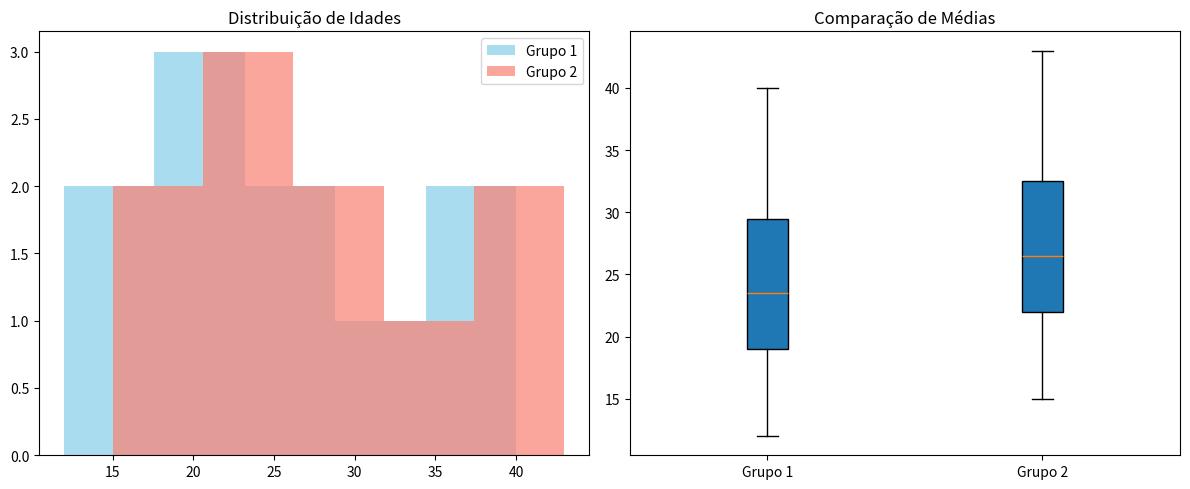

Source code (Python):
"""
Comparação de Grupos - Desafio Eletivo
[redacted]
[redacted]
Data: 19/04/2024
"""

# Bibliotecas
import pandas as pd
import numpy as np
from scipy import stats
import matplotlib.pyplot as plt

# Configuração dos plots
print(plt.style.available)
plt.rcParams["figure.dpi"] = 300

# 1. Dados dos grupos
grupo1 = [12, 15, 18, 22, 22, 25, 28, 30, 35, 40]
grupo2 = [15, 18, 21, 25, 25, 28, 31, 33, 38, 43]

# 2. Função para cálculo de estatísticas
def calcular_estatisticas(dados, nome_grupo):
    return pd.DataFrame({
        "Grupo": [nome_grupo],
        "Média": [np.mean(dados)],
        "Variância": [np.var(dados, ddof=1)],
        "IQR": [stats.iqr(dados)]
    })

# Calcula as estatísticas
stats_df = pd.concat([
    calcular_estatisticas(grupo1, "Grupo 1"),
    calcular_estatisticas(grupo2, "Grupo 2")
])

print("\nEstatísticas Descritivas:")
print(stats_df)

# 3. Teste de normalidade (usando o Shapiro)
_, p_g1 = stats.shapiro(grupo1)
_, p_g2 = stats.shapiro(grupo2)

print(f"\nTeste de Normalidade:\nGrupo 1: p={p_g1:.4f}\nGrupo 2: p={p_g2:.4f}")

# 4. Seleção do teste estatístico
if p_g1 > 0.05 and p_g2 > 0.05:
    print("\nAmbos grupos normais: Usando Teste t de Student")
    t_stat, p_valor = stats.ttest_ind(grupo1, grupo2)
    print(f"t = {t_stat:.2f}, p = {p_valor:.4f}")
else:
    print("\nDados não normais: Usando Teste U de Mann-Whitney")
    u_stat, p_valor = stats.mannwhitneyu(grupo1, grupo2)
    print(f"U = {u_stat}, p = {p_valor:.4f}")

# 5. Visualização
fig, axs = plt.subplots(1, 2, figsize=(12, 5))

# Histograma comparativo
axs[0].hist(grupo1, bins=5, alpha=0.7, label="Grupo 1", color="skyblue")
axs[0].hist(grupo2, bins=5, alpha=0.7, label="Grupo 2", color="salmon")
axs[0].set_title("Distribuição de Idades")
axs[0].legend()

# Boxplot
axs[1].boxplot([grupo1, grupo2], labels=["Grupo 1", "Grupo 2"], patch_artist=True)
axs[1].set_title("Comparação de Médias")

plt.tight_layout()
plt.savefig("comparacao_grupos.tiff", dpi=300, format="tiff")  # Alta resolução
plt.show()